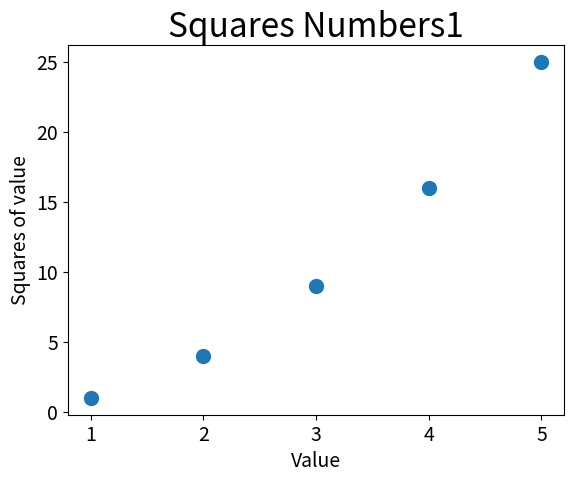

Python code for this plot:
# -*- coding: UTF-8 -*-

import matplotlib.pyplot as plt

x_values = [1, 2, 3, 4, 5]
y_values = [1, 4, 9, 16, 25]

plt.scatter(x_values, y_values, s=100)

# 设置图表标题并给坐标轴加标签
plt.title("Squares Numbers1", fontsize=24)
plt.xlabel("Value", fontsize=14)
plt.ylabel("Squares of value", fontsize=14)

# 设置刻度标记的大小
plt.tick_params(axis='both', which='major', labelsize=14)

plt.show()
